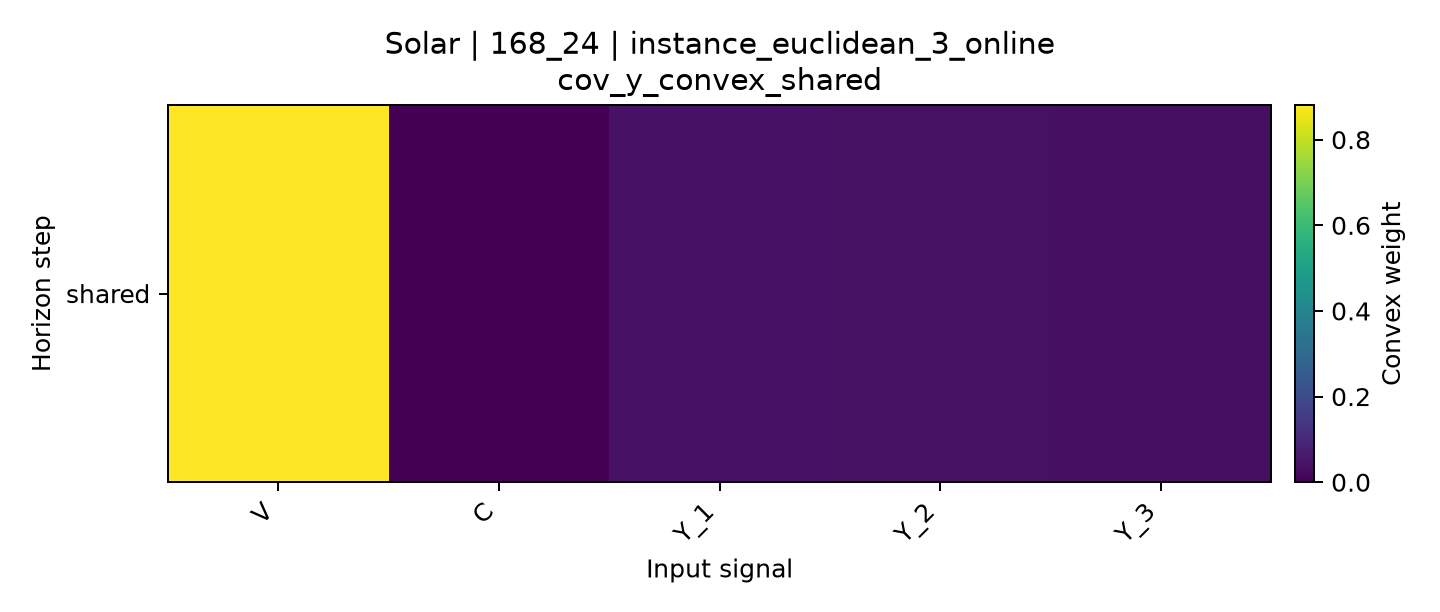

The data file committed next to this chart (first rows):
horizon, V, C, Y_1, Y_2, Y_3
shared, 0.8809, 0.0, 0.04413, 0.0395, 0.03553
